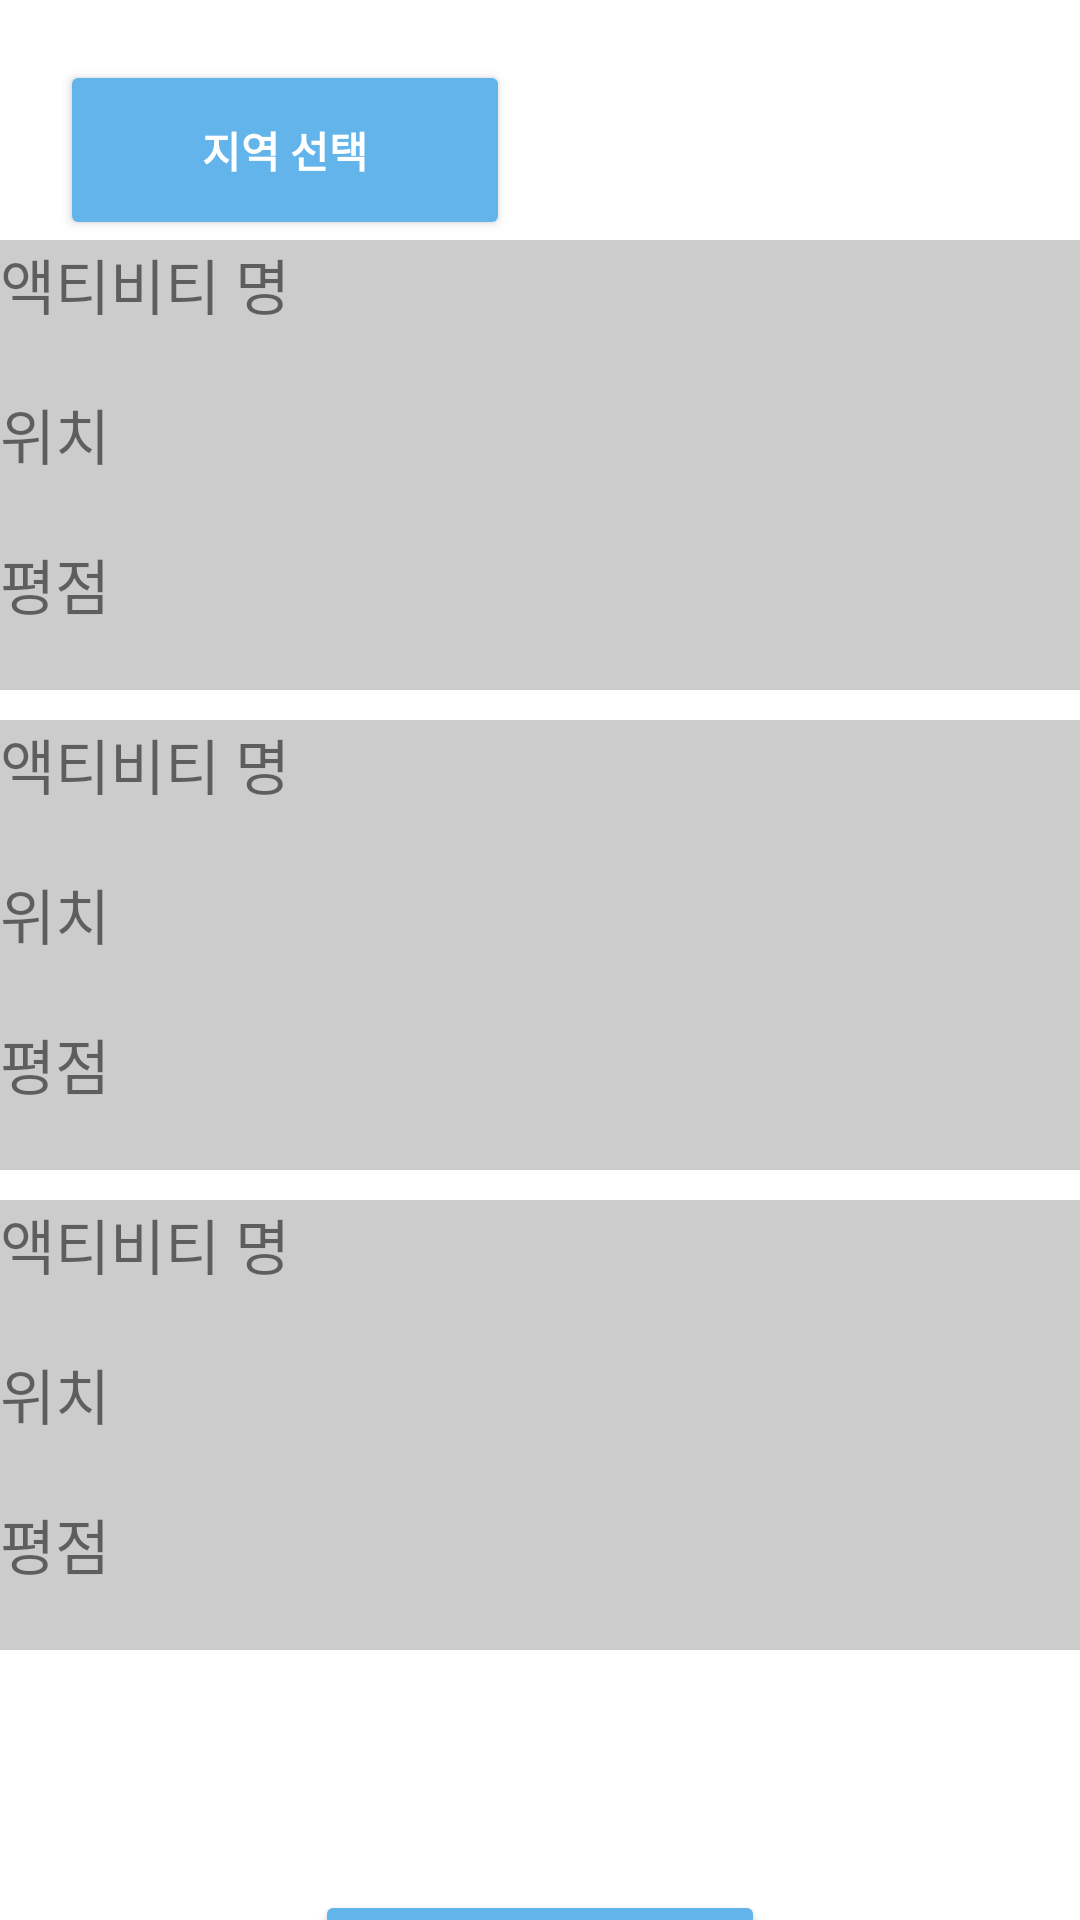

The Android layout XML behind this screen, and the referenced resources:
<!-- AndroidManifest.xml: application theme Theme.TripChoice -->
<!-- res/layout/activity_activity.xml -->
<?xml version="1.0" encoding="utf-8"?>
<LinearLayout xmlns:android="http://schemas.android.com/apk/res/android"
    android:layout_width="match_parent"
    android:layout_height="match_parent"
    android:orientation="vertical">

    <LinearLayout
        android:layout_width="match_parent"
        android:layout_height="wrap_content"
        android:orientation="vertical">
        <Button
            android:layout_width="150dp"
            android:layout_height="60dp"
            android:layout_marginTop="20dp"
            android:layout_marginLeft="20dp"
            android:textStyle="bold"
            android:text="지역 선택"
            android:textColor="@color/white"
            android:backgroundTint="@color/ButtonColor"/>
    </LinearLayout>

    <LinearLayout
        android:layout_width="match_parent"
        android:layout_height="wrap_content"
        android:orientation="vertical"
        android:background="#cccccc">
        <TextView
            android:layout_width="100dp"
            android:layout_height="50dp"
            android:text="액티비티 명"
            android:textSize="20dp"/>
        <TextView
            android:layout_width="100dp"
            android:layout_height="50dp"
            android:text="위치"
            android:textSize="20dp"/>
        <TextView
            android:layout_width="100dp"
            android:layout_height="50dp"
            android:text="평점"
            android:textSize="20dp"/>
    </LinearLayout>

    <LinearLayout
        android:layout_width="match_parent"
        android:layout_height="wrap_content"
        android:layout_marginTop="10dp"
        android:orientation="vertical"
        android:background="#cccccc">
        <TextView
            android:layout_width="100dp"
            android:layout_height="50dp"
            android:text="액티비티 명"
            android:textSize="20dp"/>
        <TextView
            android:layout_width="100dp"
            android:layout_height="50dp"
            android:text="위치"
            android:textSize="20dp"/>
        <TextView
            android:layout_width="100dp"
            android:layout_height="50dp"
            android:text="평점"
            android:textSize="20dp"/>
    </LinearLayout>

    <LinearLayout
        android:layout_width="match_parent"
        android:layout_height="wrap_content"
        android:layout_marginTop="10dp"
        android:orientation="vertical"
        android:background="#cccccc">
        <TextView
            android:layout_width="100dp"
            android:layout_height="50dp"
            android:text="액티비티 명"
            android:textSize="20dp"/>
        <TextView
            android:layout_width="100dp"
            android:layout_height="50dp"
            android:text="위치"
            android:textSize="20dp"/>
        <TextView
            android:layout_width="100dp"
            android:layout_height="50dp"
            android:text="평점"
            android:textSize="20dp"/>
    </LinearLayout>

    <LinearLayout
        android:layout_width="match_parent"
        android:layout_height="wrap_content"
        android:orientation="vertical">
        <Button
            android:layout_width="150dp"
            android:layout_height="60dp"
            android:layout_marginTop="80dp"
            android:text="메인화면"
            android:textStyle="bold"
            android:textColor="@color/white"
            android:backgroundTint="@color/ButtonColor"
            android:layout_gravity="center"
            android:id="@+id/APrev"/>
    </LinearLayout>

</LinearLayout>
<!-- resources referenced by this layout -->
<resources>
  <color name="ButtonColor">#63B4EA</color>
  <color name="white">#FFFFFFFF</color>
  <style name="Theme.TripChoice" parent="Theme.MaterialComponents.DayNight.DarkActionBar">
          
          <item name="colorPrimary">@color/BlueGray</item>
          <item name="colorPrimaryVariant">@color/black</item>
          <item name="colorOnPrimary">@color/white</item>
          
          <item name="colorSecondary">@color/teal_200</item>
          <item name="colorSecondaryVariant">@color/teal_700</item>
          <item name="colorOnSecondary">@color/black</item>
          
          <item name="android:statusBarColor" tools:targetApi="l">?attr/colorPrimaryVariant</item>
          
      </style>
  <color name="BlueGray">#273238</color>
  <color name="black">#FF000000</color>
  <color name="teal_200">#FF03DAC5</color>
  <color name="teal_700">#FF018786</color>
</resources>
